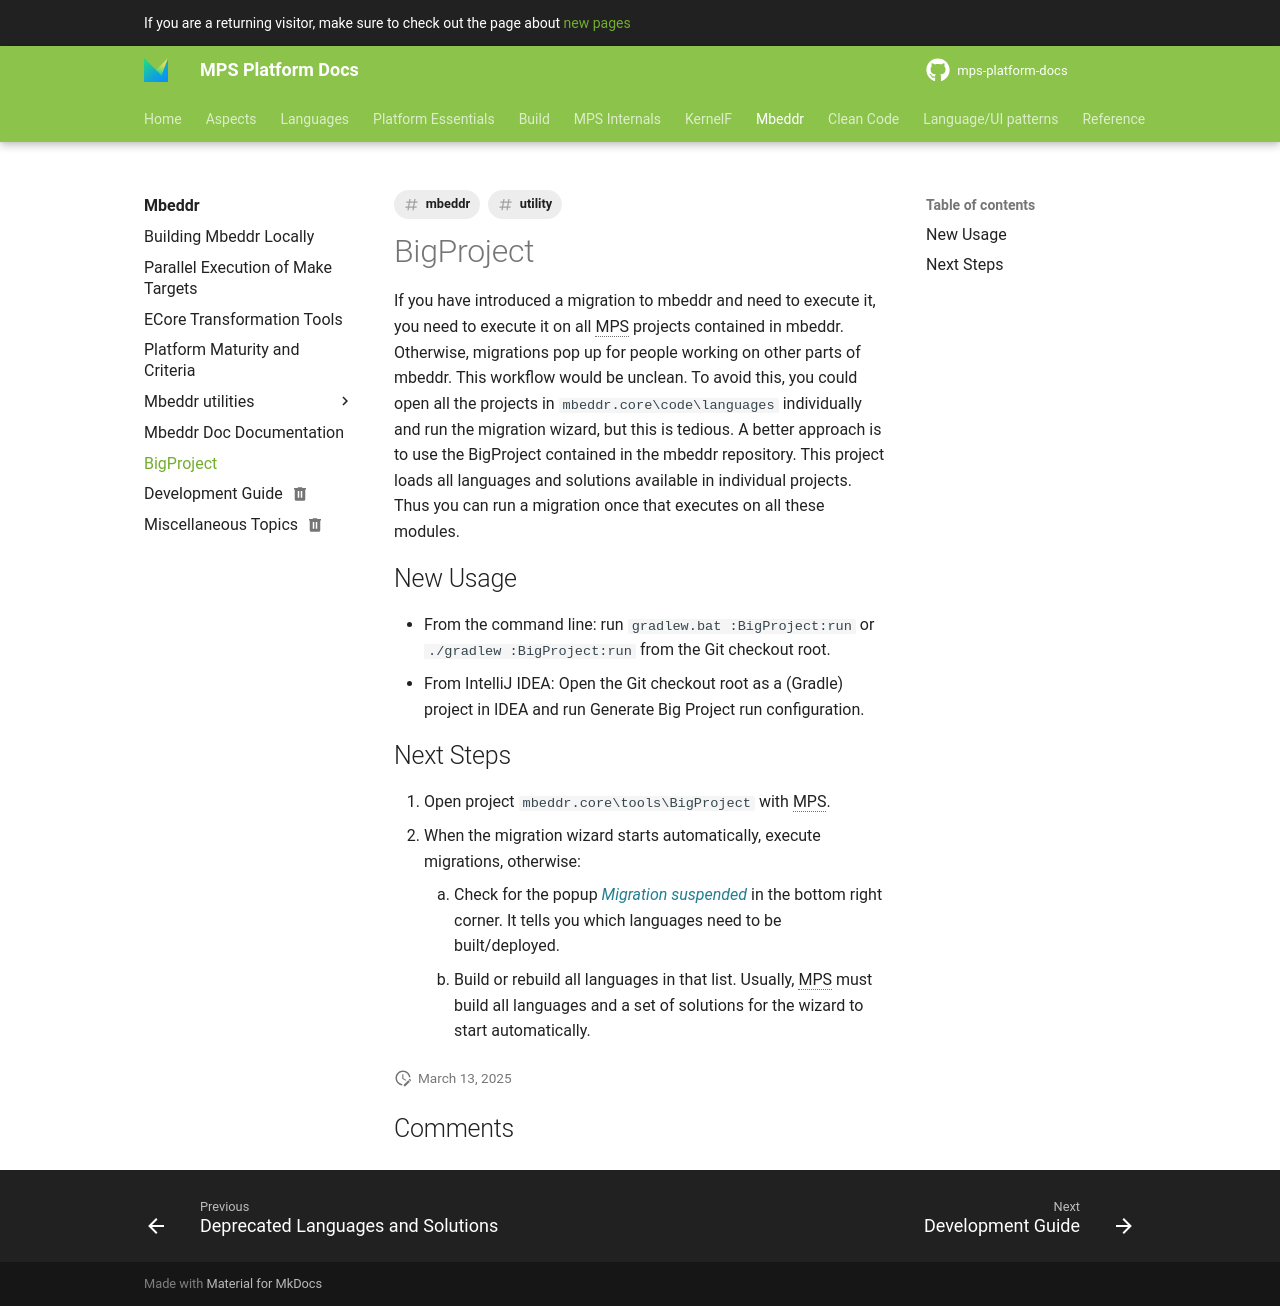

repository: mbeddr/mps-platform-docs · page: mbeddr/big_project/index.html · generator: mkdocs

---
comments: true
tags:
- mbeddr
- utility
---

If you have introduced a migration to mbeddr and need to execute it, you need to execute it on all MPS projects contained in mbeddr.
Otherwise, migrations pop up for people working on other parts of mbeddr. This workflow would be unclean.
To avoid this, you could open all the projects in `mbeddr.core\code\languages` individually and run the migration wizard, but this is tedious.
A better approach is to use the BigProject contained in the mbeddr repository. This project loads all languages and solutions available in individual projects. Thus you can run a migration once that executes on all these modules.

## New Usage

- From the command line: run `gradlew.bat :BigProject:run` or `./gradlew :BigProject:run` from the Git checkout root.
- From IntelliJ IDEA: Open the Git checkout root as a (Gradle) project in IDEA and run Generate Big Project run configuration.

## Next Steps

1. Open project `mbeddr.core\tools\BigProject` with MPS.
2. When the migration wizard starts automatically, execute migrations, otherwise:
    1. Check for the popup *Migration suspended* in the bottom right corner. It tells you which languages need to be built/deployed.
    2. Build or rebuild all languages in that list. Usually, MPS must build all languages and a set of solutions for the wizard to start automatically.
   
		
